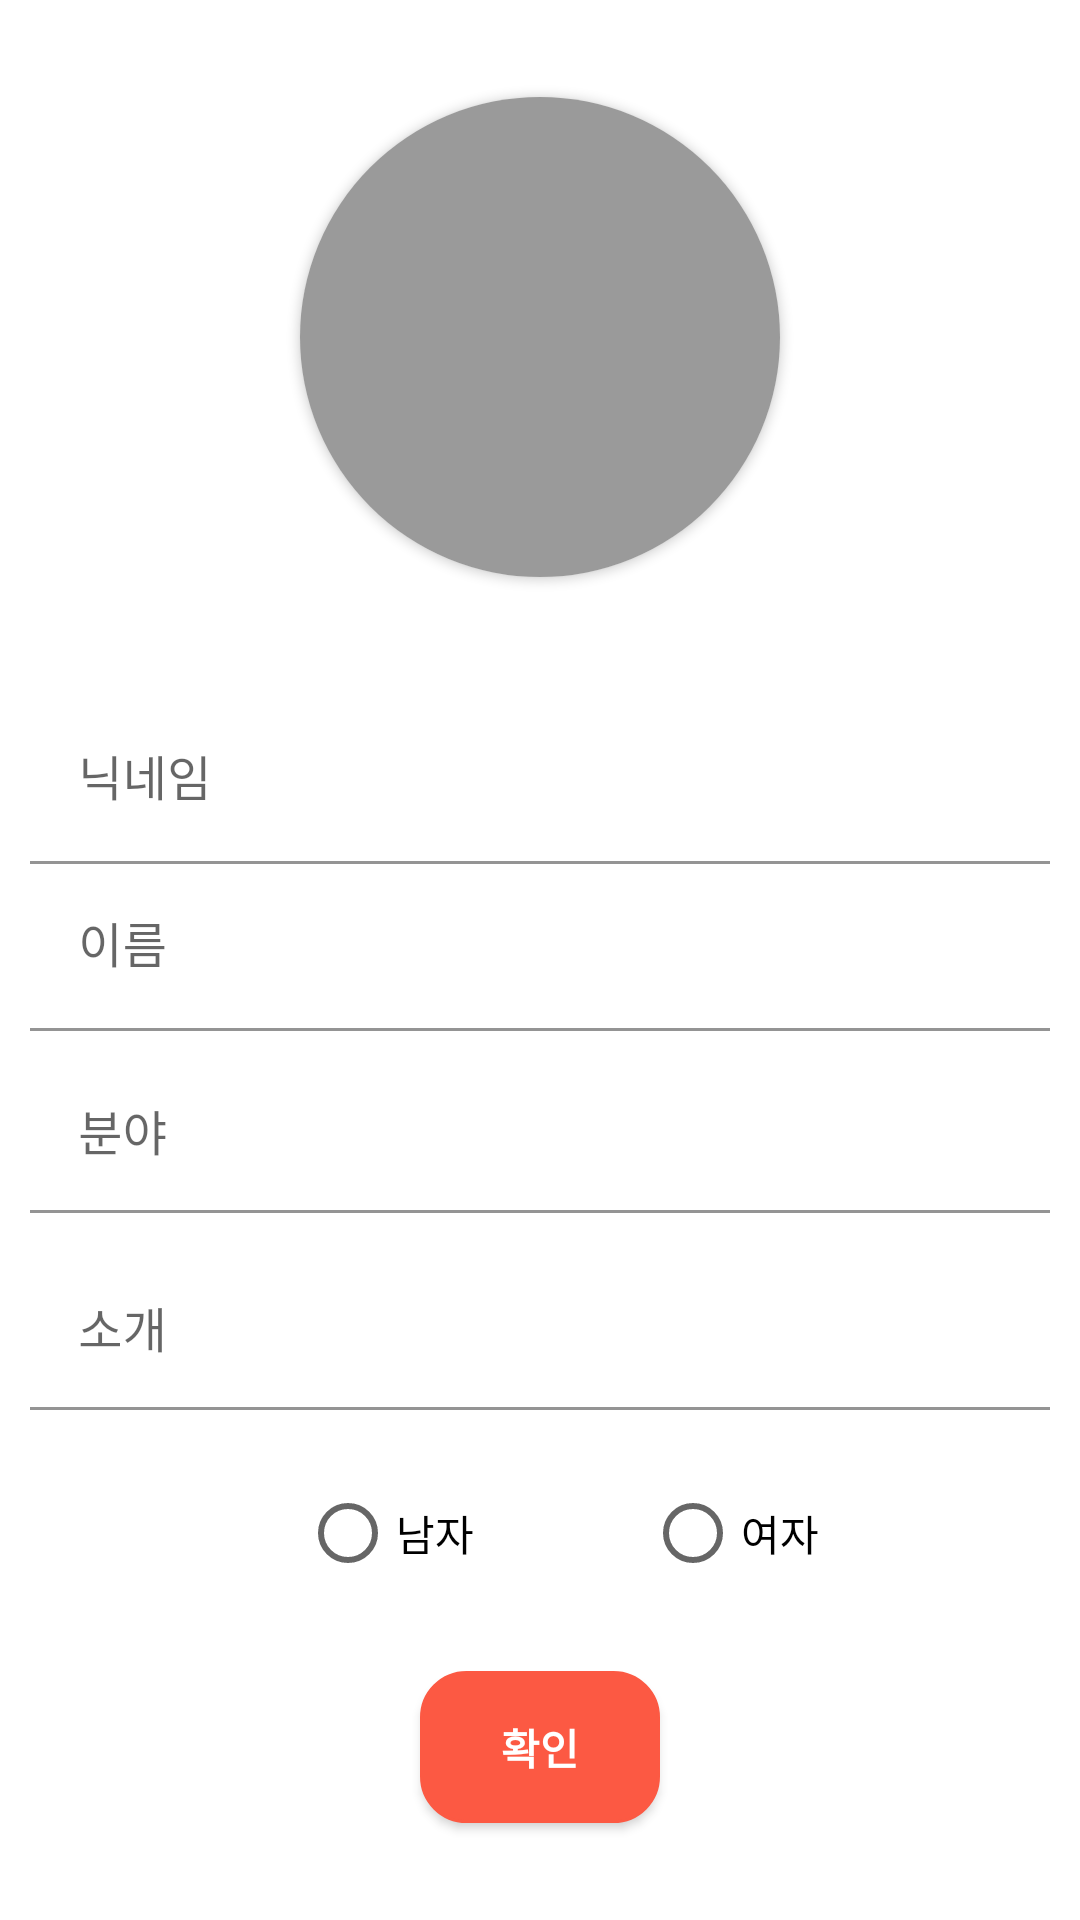

Reconstruct the res/layout file that produces this screen, plus the resources it refers to.
<!-- AndroidManifest.xml: application theme Theme.DaBaJo -->
<!-- res/layout/activity_member_info_init_tutor.xml -->
<?xml version="1.0" encoding="utf-8"?>
<RelativeLayout xmlns:android="http://schemas.android.com/apk/res/android"
    xmlns:app="http://schemas.android.com/apk/res-auto"
    xmlns:tools="http://schemas.android.com/tools"
    android:layout_width="match_parent"
    android:layout_height="match_parent"
    android:gravity="center"
    android:orientation="vertical"
    android:padding="10dp">


    <LinearLayout
        android:layout_width="match_parent"
        android:layout_height="match_parent"
        android:gravity="center"
        android:orientation="vertical">

        <androidx.cardview.widget.CardView
            android:layout_width="160dp"
            android:layout_height="160dp"
            android:layout_marginBottom="40dp"
            app:cardCornerRadius="100dp">

            <ImageView
                android:id="@+id/profileImageView"
                android:layout_width="match_parent"
                android:layout_height="match_parent"
                android:background="#9A9A9A"
                app:srcCompat="@drawable/fui_ic_anonymous_white_24dp" />
        </androidx.cardview.widget.CardView>

        <com.google.android.material.textfield.TextInputLayout
            android:layout_width="match_parent"
            android:layout_height="wrap_content"
            android:layout_centerHorizontal="true"
            android:layout_centerVertical="true"
            app:boxBackgroundColor="@color/white">

            <EditText
                android:id="@+id/editTextNickName"
                android:layout_width="match_parent"
                android:layout_height="wrap_content"
                android:ems="10"
                android:hint="닉네임" />
        </com.google.android.material.textfield.TextInputLayout>

        <com.google.android.material.textfield.TextInputLayout
            android:layout_width="match_parent"
            android:layout_height="wrap_content"
            android:layout_centerHorizontal="true"
            android:layout_centerVertical="true"
            app:boxBackgroundColor="@color/white">

            <EditText
                android:id="@+id/nameEditText"
                android:layout_width="match_parent"
                android:layout_height="wrap_content"
                android:layout_marginBottom="5dp"
                android:ems="10"
                android:hint="이름"
                android:inputType="textPersonName"
                android:minHeight="48dp" />
        </com.google.android.material.textfield.TextInputLayout>


        <com.google.android.material.textfield.TextInputLayout
            android:layout_width="match_parent"
            android:layout_height="wrap_content"
            android:layout_centerHorizontal="true"
            android:layout_centerVertical="true"
            android:layout_marginBottom="5dp"
            app:boxBackgroundColor="@color/white">

            <EditText
                android:id="@+id/editTextField"
                android:layout_width="match_parent"
                android:layout_height="wrap_content"
                android:layout_marginBottom="5dp"
                android:ems="10"
                android:gravity="start|top"
                android:hint="분야"
                android:lines="1"
                android:scrollbars="vertical" />

        </com.google.android.material.textfield.TextInputLayout>

        <com.google.android.material.textfield.TextInputLayout
            android:layout_width="match_parent"
            android:layout_height="wrap_content"
            android:layout_centerHorizontal="true"
            android:layout_centerVertical="true"
            android:layout_marginBottom="20dp"
            app:boxBackgroundColor="@color/white">

            <EditText
                android:id="@+id/editTextIntroduction"
                android:layout_width="match_parent"
                android:layout_height="wrap_content"
                android:layout_marginBottom="5dp"
                android:ems="10"
                android:gravity="start|top"
                android:hint="소개"
                android:inputType="textMultiLine"
                android:lines="1"
                android:scrollbars="vertical" />

        </com.google.android.material.textfield.TextInputLayout>

        <RadioGroup
            android:id="@+id/sexRadiGroup"
            android:layout_width="match_parent"
            android:layout_height="wrap_content"
            android:orientation="horizontal">

            <RadioButton
                android:id="@+id/rb_man"
                android:layout_width="0dp"
                android:layout_height="wrap_content"
                android:layout_marginLeft="90dp"
                android:layout_weight="1"
                android:text="남자"
                android:theme="@style/CustomRadioButton" />

            <RadioButton
                android:id="@+id/rb_woman"
                android:layout_width="0dp"
                android:layout_height="wrap_content"
                android:layout_marginRight="20dp"
                android:layout_weight="1"
                android:text="여자"
                android:theme="@style/CustomRadioButton" />

        </RadioGroup>

        <androidx.appcompat.widget.AppCompatButton
            android:id="@+id/infoSubmitButton"
            android:layout_width="match_parent"
            android:layout_height="wrap_content"
            android:layout_gravity="end"
            android:layout_marginLeft="130dp"
            android:layout_marginTop="30dp"
            android:layout_marginRight="130dp"
            android:background="@drawable/button_background_red"
            android:padding="15dp"
            android:text="확인"
            android:textColor="@color/white"
            android:textStyle="bold" />


    </LinearLayout>
</RelativeLayout>
<!-- resources referenced by this layout -->
<resources>
  <color name="white">#FFFFFFFF</color>
  <!-- drawable button_background_red (drawable) -->
  <?xml version="1.0" encoding="utf-8"?>
  <shape xmlns:android="http://schemas.android.com/apk/res/android">
      android:padding="10dp"
      android:shape="rectangle" >
      <solid android:color="#FC5943" />
      <corners
          android:bottomLeftRadius="15dp"
          android:bottomRightRadius="15dp"
          android:topLeftRadius="15dp"
          android:topRightRadius="15dp" />
      <stroke
          android:width="1dp"
          android:color="#FC5943" />
  </shape>
  <style name="CustomRadioButton" parent="Theme.AppCompat.Light">
      <item name="colorAccent">#FB5943</item>
  </style>
  <style name="Theme.DaBaJo" parent="Theme.MaterialComponents.DayNight.DarkActionBar">
          
          <item name="colorPrimary">@color/purple_500</item>
          <item name="colorPrimaryVariant">#FB5943</item>
          <item name="colorOnPrimary">@color/white</item>
          
          <item name="colorSecondary">@color/teal_200</item>
          <item name="colorSecondaryVariant">@color/teal_700</item>
          <item name="colorOnSecondary">@color/black</item>
          
          <item name="android:statusBarColor" tools:targetApi="l">?attr/colorPrimaryVariant</item>
          
      </style>
  <color name="purple_500">#FF6200EE</color>
  <color name="teal_200">#FF03DAC5</color>
  <color name="teal_700">#FF018786</color>
  <color name="black">#FF000000</color>
</resources>
